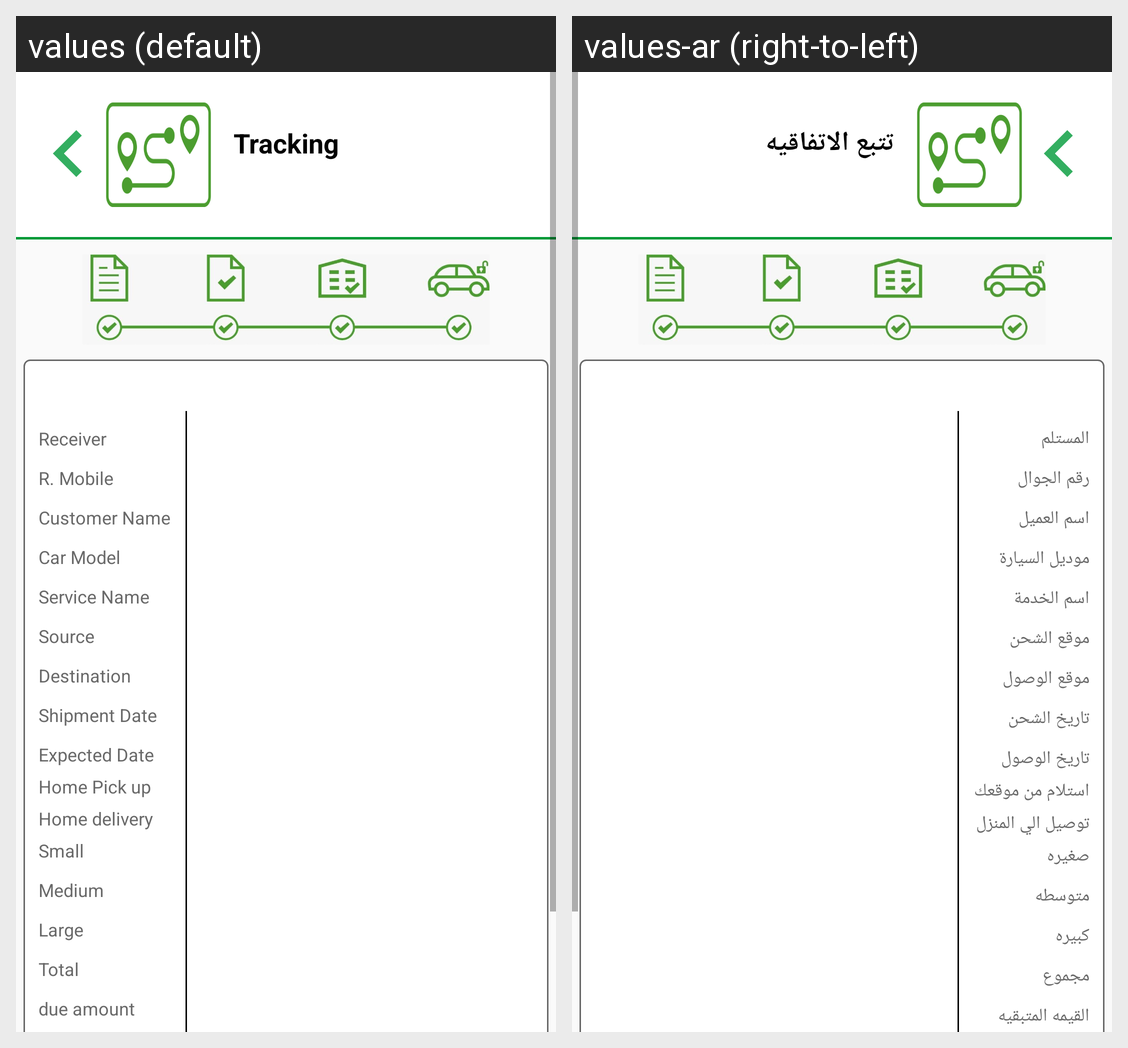

The Android screen above is rendered under two locales of the same app. Produce the string resources it draws, with the default and per-locale values.
Android screen res/layout/activity_agreementactivity.xml rendered under 2 locales, left to right: values (default), values-ar (right-to-left). Device: Nexus 5 (rendered at 1080×1920; each locale shown at half size, 540×960, under a caption strip naming it); theme NoActionBarTheme.
Strings drawn on this screen, with the default value and each locale's value (text and hints the layout hard-codes, and strings that could not be matched under every locale, appear in the picture but are not listed):

tracking
  values: Tracking
  values-ar: تتبع الاتفاقيه

receiver
  values: Receiver
  values-ar: المستلم

r_mobile
  values: R. Mobile
  values-ar: رقم الجوال

customer_name
  values: Customer Name
  values-ar: اسم العميل

carmodel
  values: Car Model
  values-ar: موديل السيارة

service_name
  values: Service Name
  values-ar: اسم الخدمة

source
  values: Source
  values-ar: موقع الشحن

destination
  values: Destination
  values-ar: موقع الوصول

shipmentdate
  values: Shipment Date
  values-ar: تاريخ الشحن

expecteddate
  values: Expected Date
  values-ar: تاريخ الوصول

homepickup
  values: Home Pick up
  values-ar: استلام من موقعك

homedelivery1
  values: Home delivery
  values-ar: توصيل الي المنزل

Small
  values: Small
  values-ar: صغيره

medium
  values: Medium
  values-ar: متوسطه

Large
  values: Large
  values-ar: كبيره

total
  values: Total
  values-ar: مجموع

dueamount
  values: due amount
  values-ar: القيمه المتبقيه
